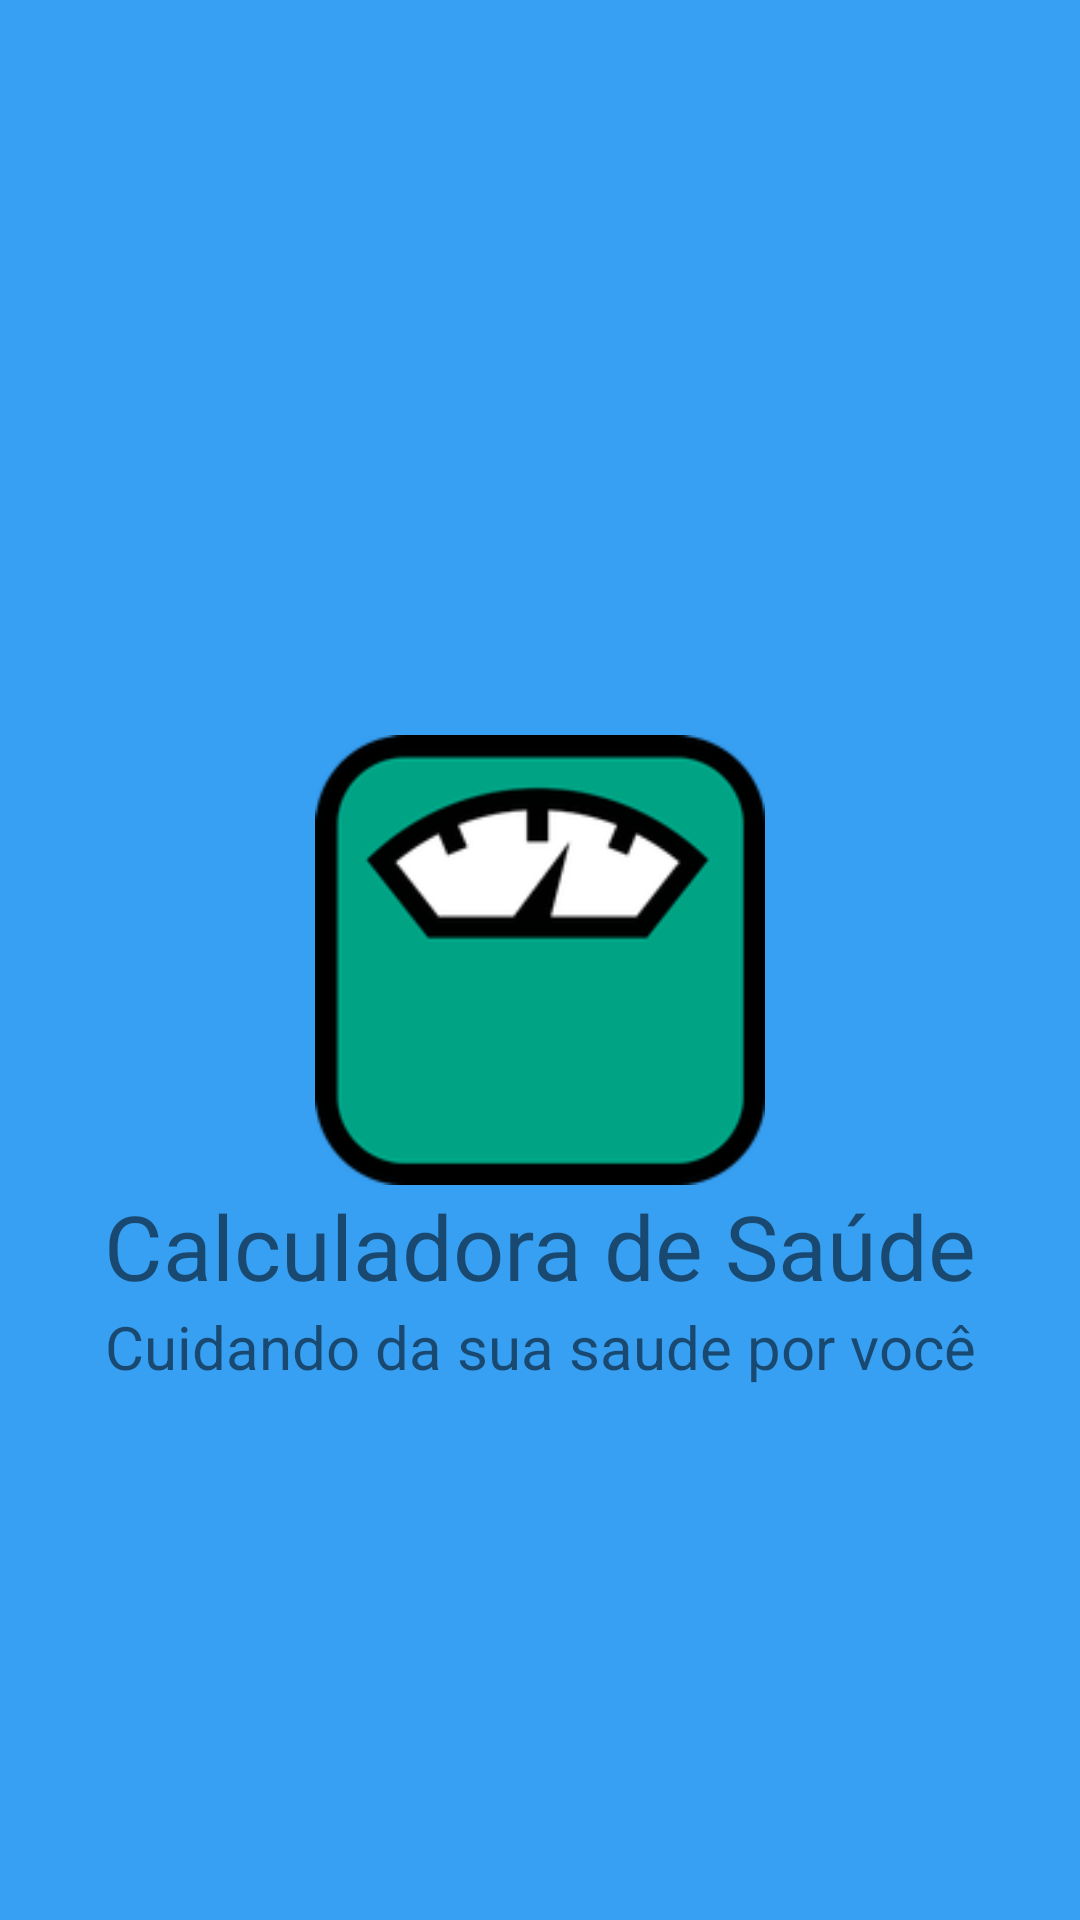

Here is an Android app screen rendered from its layout file. Give the layout XML and the strings, colors and styles it references.
<!-- AndroidManifest.xml: application theme AppTheme -->
<!-- res/layout/activity_splash.xml -->
<?xml version="1.0" encoding="utf-8"?>
<RelativeLayout
    xmlns:android="http://schemas.android.com/apk/res/android"
    xmlns:app="http://schemas.android.com/apk/res-auto"
    xmlns:tools="http://schemas.android.com/tools"
    android:layout_width="match_parent"
    android:layout_height="match_parent"
    android:background="@color/colorPrimary"
    tools:context=".gui.splash">

    <ImageView
        android:id="@+id/img_splash"
        android:layout_width="150dp"
        android:layout_height="150dp"
        android:src="@drawable/imc"
        android:layout_centerHorizontal="true"
        android:layout_centerVertical="true"/>

    <TextView
        android:id="@+id/text_splash1"
        android:layout_width="match_parent"
        android:layout_height="wrap_content"
        android:layout_below="@+id/img_splash"
        android:text="Calculadora de Saúde"
        android:textSize="30dp"
        android:gravity="center"/>
    <TextView
        android:id="@+id/text_splash2"
        android:layout_width="match_parent"
        android:layout_height="wrap_content"
        android:layout_below="@+id/text_splash1"
        android:text="Cuidando da sua saude por você"
        android:textSize="20dp"
        android:gravity="center"/>

</RelativeLayout>
<!-- resources referenced by this layout -->
<resources>
  <color name="colorPrimary">#E42196F3</color>
  <!-- drawable imc: png bitmap (drawable, 7406 bytes) -->
  <style name="AppTheme" parent="Theme.AppCompat.Light.NoActionBar">
          
          <item name="colorPrimary">@color/colorPrimary</item>
          <item name="colorPrimaryDark">@color/colorPrimaryDark</item>
          <item name="colorAccent">@color/colorAccent</item>
      </style>
  <color name="colorPrimaryDark">#0069c0</color>
  <color name="colorAccent">#6ec6ff</color>
</resources>
